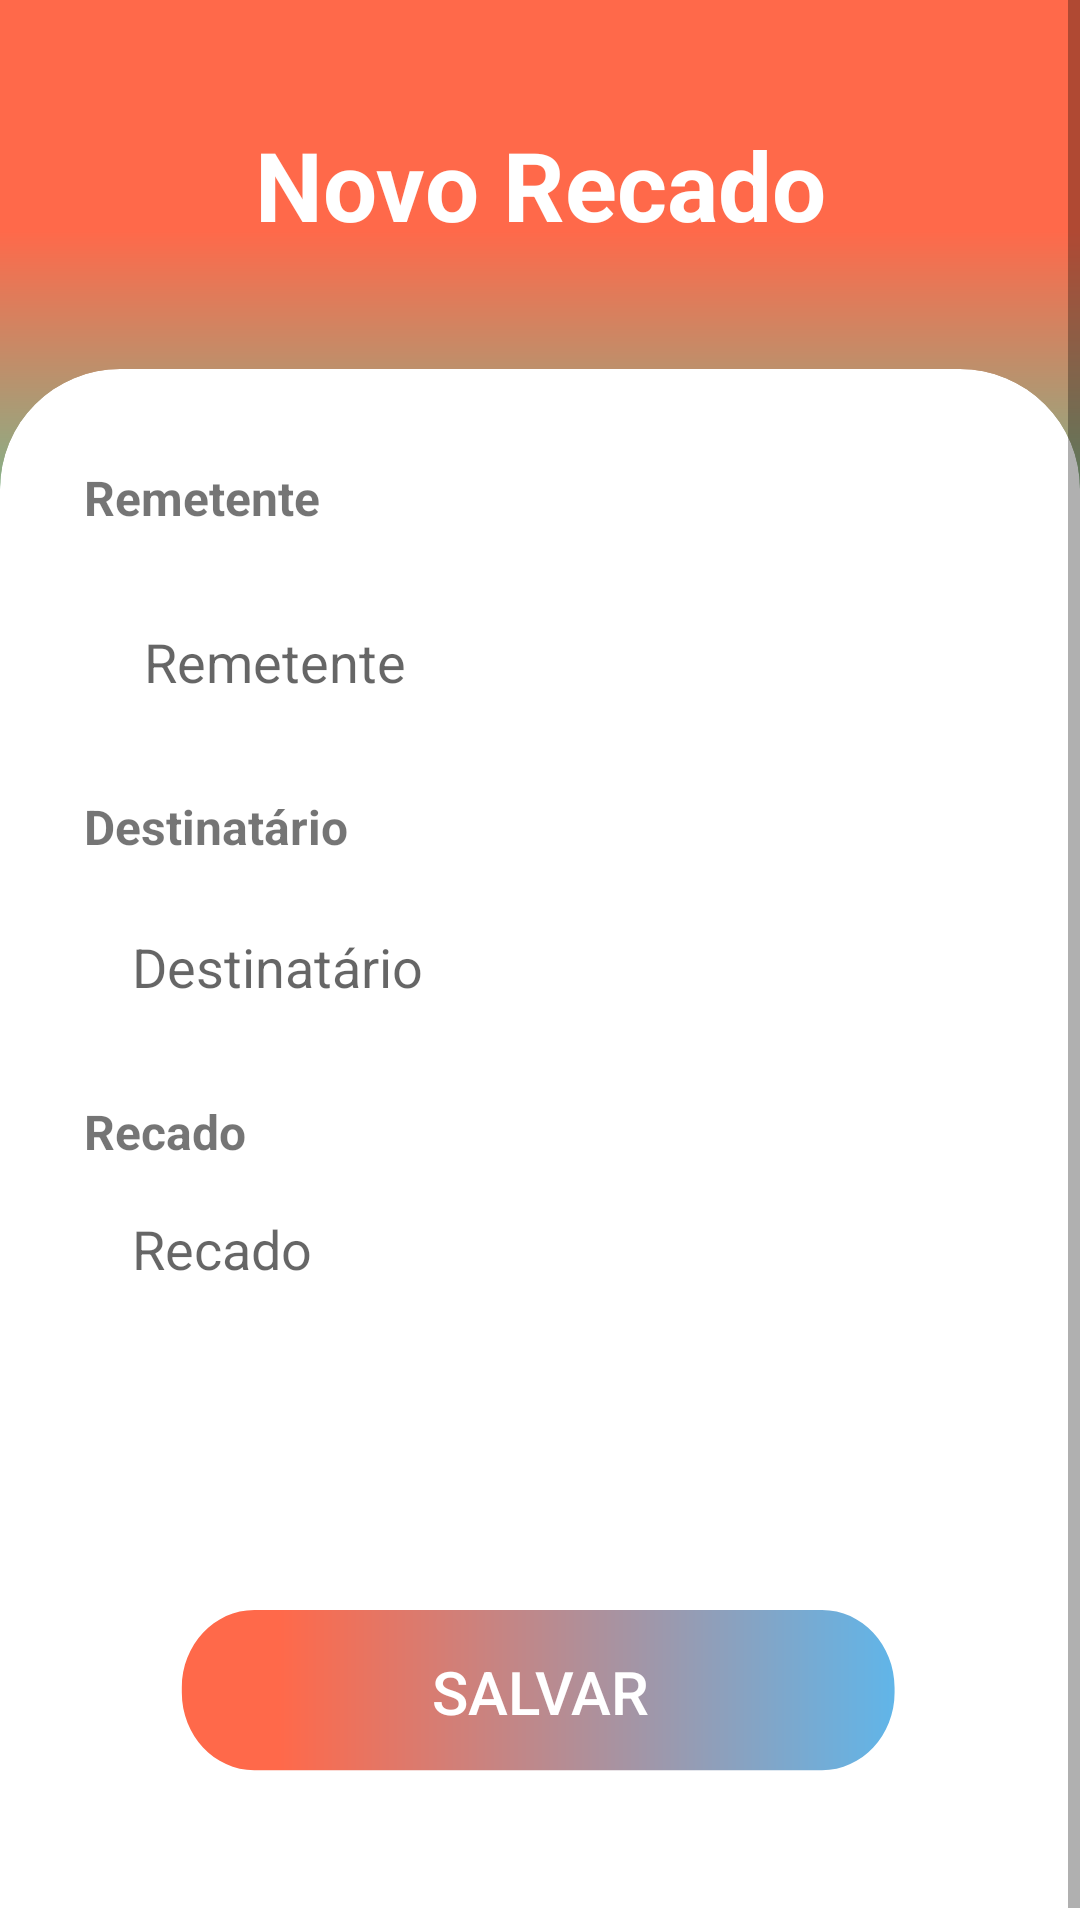

Here is an Android app screen rendered from its layout file. Give the layout XML and the strings, colors and styles it references.
<!-- AndroidManifest.xml: activity theme Theme.AdicionarActivity -->
<!-- res/layout/activity_adicionar.xml -->
<?xml version="1.0" encoding="utf-8"?>
<androidx.constraintlayout.widget.ConstraintLayout xmlns:android="http://schemas.android.com/apk/res/android"
    xmlns:app="http://schemas.android.com/apk/res-auto"
    android:layout_width="match_parent"
    android:layout_height="match_parent"
    android:background="@color/white">

    <androidx.viewpager.widget.ViewPager
        android:id="@+id/backgroundView"
        android:layout_width="match_parent"
        android:layout_height="180dp"
        android:background="@color/orange"
        app:layout_constraintEnd_toEndOf="parent"
        app:layout_constraintStart_toStartOf="parent"
        app:layout_constraintTop_toTopOf="parent" />

    <androidx.viewpager.widget.ViewPager
        android:id="@+id/view"
        android:layout_width="match_parent"
        android:layout_height="180dp"
        android:layout_marginStart="-8dp"
        android:layout_marginLeft="-8dp"
        android:layout_marginEnd="-8dp"
        android:layout_marginRight="-8dp"
        android:background="@drawable/ic_background"
        app:layout_constraintEnd_toEndOf="parent"
        app:layout_constraintStart_toStartOf="parent"
        app:layout_constraintTop_toTopOf="parent" />

    <ScrollView
        android:layout_width="match_parent"
        android:layout_height="match_parent"
        app:layout_constraintBottom_toBottomOf="parent"
        app:layout_constraintEnd_toEndOf="parent"
        app:layout_constraintStart_toStartOf="parent"
        app:layout_constraintTop_toTopOf="parent">

        <LinearLayout
            android:layout_width="match_parent"
            android:layout_height="wrap_content"
            android:orientation="vertical">

            <LinearLayout
                android:id="@+id/linearLayout2"
                android:layout_width="match_parent"
                android:layout_height="wrap_content"
                android:layout_marginTop="40dp"
                android:orientation="vertical">

                <androidx.appcompat.widget.AppCompatTextView
                    android:id="@+id/textView3"
                    android:layout_width="match_parent"
                    android:layout_height="wrap_content"
                    android:textStyle="bold"
                    android:layout_marginLeft="16dp"
                    android:layout_marginRight="16dp"
                    android:gravity="center"
                    android:text="@string/title_add"
                    android:textColor="@color/white"
                    android:textSize="32sp" />
            </LinearLayout>

            <androidx.cardview.widget.CardView
                android:id="@+id/formCardView"
                android:layout_width="match_parent"
                android:layout_height="match_parent"
                android:layout_marginTop="40dp"
                app:cardCornerRadius="40dp"
                app:cardElevation="0dp">

                <RelativeLayout
                    android:layout_width="match_parent"
                    android:layout_height="match_parent"
                    android:layout_marginLeft="8dp"
                    android:layout_marginRight="8dp"
                    android:layout_marginBottom="32dp">

                    <androidx.appcompat.widget.AppCompatTextView
                        android:id="@+id/remetenteTextView"
                        android:layout_width="match_parent"
                        android:layout_height="wrap_content"
                        android:textStyle="bold"
                        android:layout_alignParentStart="true"
                        android:layout_alignParentLeft="true"
                        android:layout_alignParentTop="true"
                        android:layout_alignParentEnd="true"
                        android:layout_alignParentRight="true"
                        android:layout_marginStart="20dp"
                        android:layout_marginLeft="20dp"
                        android:layout_marginTop="32dp"
                        android:layout_marginEnd="20dp"
                        android:layout_marginRight="20dp"
                        android:layout_marginBottom="8dp"
                        android:text="@string/remetente_form"
                        android:textSize="16sp" />

                    <androidx.appcompat.widget.AppCompatEditText
                        android:id="@+id/remetenteEditText"
                        android:layout_width="match_parent"
                        android:layout_height="56dp"
                        android:layout_below="@+id/remetenteTextView"
                        android:layout_alignParentStart="true"
                        android:layout_alignParentLeft="true"
                        android:layout_alignParentEnd="true"
                        android:layout_alignParentRight="true"
                        android:layout_marginLeft="20dp"
                        android:layout_marginTop="8dp"
                        android:layout_marginRight="20dp"
                        android:autofillHints="@string/app_name"
                        android:background="@drawable/ic_edit_text"
                        android:ems="80"
                        android:hint="@string/remetente_form"
                        android:inputType="textPersonName"
                        android:paddingLeft="20dp"
                        android:paddingTop="8dp"
                        android:paddingRight="20dp"
                        android:paddingBottom="8dp" />

                    <androidx.appcompat.widget.AppCompatEditText
                        android:id="@+id/destinatarioEditText"
                        android:layout_width="match_parent"
                        android:layout_height="56dp"
                        android:layout_below="@+id/destinatarioTextView"
                        android:layout_alignParentStart="true"
                        android:layout_alignParentLeft="true"
                        android:layout_alignParentEnd="true"
                        android:layout_alignParentRight="true"
                        android:layout_marginStart="20dp"
                        android:layout_marginLeft="20dp"
                        android:layout_marginTop="8dp"
                        android:layout_marginEnd="21dp"
                        android:layout_marginRight="21dp"
                        android:autofillHints="@string/destinatario_form"
                        android:background="@drawable/ic_edit_text"
                        android:ems="3"
                        android:hint="@string/destinatario_form"
                        android:inputType="textPersonName"
                        android:paddingLeft="16dp"
                        android:paddingTop="8dp"
                        android:paddingRight="16dp"
                        android:paddingBottom="8dp" />

                    <androidx.appcompat.widget.AppCompatTextView
                        android:id="@+id/destinatarioTextView"
                        android:layout_width="match_parent"
                        android:layout_height="wrap_content"
                        android:textStyle="bold"
                        android:layout_below="@+id/remetenteEditText"
                        android:layout_alignParentStart="true"
                        android:layout_alignParentLeft="true"
                        android:layout_alignParentEnd="true"
                        android:layout_alignParentRight="true"
                        android:layout_marginStart="20dp"
                        android:layout_marginLeft="20dp"
                        android:layout_marginTop="16dp"
                        android:layout_marginEnd="21dp"
                        android:layout_marginRight="21dp"
                        android:text="@string/destinatario_form"
                        android:textSize="16sp" />

                    <androidx.appcompat.widget.AppCompatEditText
                        android:id="@+id/recadoEditText"
                        android:layout_width="match_parent"
                        android:layout_height="120dp"
                        android:layout_below="@+id/recadoTextView"
                        android:layout_alignParentStart="true"
                        android:layout_alignParentLeft="true"
                        android:layout_alignParentEnd="true"
                        android:layout_alignParentRight="true"
                        android:layout_marginStart="20dp"
                        android:layout_marginLeft="20dp"
                        android:layout_marginTop="8dp"
                        android:layout_marginEnd="20dp"
                        android:layout_marginRight="20dp"
                        android:autofillHints="@string/recado_form"
                        android:background="@drawable/ic_edit_text"
                        android:ems="255"
                        android:gravity="clip_vertical"
                        android:hint="@string/recado_form"
                        android:inputType="textMultiLine"
                        android:lines="8"
                        android:maxLines="16"
                        android:minLines="8"
                        android:paddingLeft="16dp"
                        android:paddingTop="8dp"
                        android:paddingRight="16dp"
                        android:paddingBottom="8dp" />

                    <androidx.appcompat.widget.AppCompatTextView
                        android:id="@+id/recadoTextView"
                        android:layout_width="match_parent"
                        android:layout_height="wrap_content"
                        android:textStyle="bold"
                        android:layout_below="@+id/destinatarioEditText"
                        android:layout_alignParentStart="true"
                        android:layout_alignParentLeft="true"
                        android:layout_alignParentEnd="true"
                        android:layout_alignParentRight="true"
                        android:layout_marginStart="20dp"
                        android:layout_marginLeft="20dp"
                        android:layout_marginTop="16dp"
                        android:layout_marginEnd="20dp"
                        android:layout_marginRight="20dp"
                        android:text="@string/recado_form"
                        android:textSize="16sp" />

                    <Button
                        android:id="@+id/salvarButton"
                        android:layout_width="240dp"
                        android:layout_height="56dp"
                        android:layout_below="@+id/recadoEditText"
                        android:layout_centerHorizontal="true"
                        android:layout_marginTop="20dp"
                        android:layout_marginBottom="20dp"
                        android:background="@drawable/ic_button"
                        android:gravity="center"
                        android:text="@string/save"
                        android:textColor="@color/white"
                        android:textSize="20sp" />

                </RelativeLayout>

            </androidx.cardview.widget.CardView>

        </LinearLayout>

    </ScrollView>

</androidx.constraintlayout.widget.ConstraintLayout>
<!-- resources referenced by this layout -->
<resources>
  <color name="orange">#FF694A</color>
  <color name="white">#FFFFFFFF</color>
  <!-- drawable ic_background (drawable) -->
  <vector xmlns:android="http://schemas.android.com/apk/res/android"
      xmlns:aapt="http://schemas.android.com/aapt"
      android:width="200dp"
      android:height="200dp"
      android:viewportWidth="200"
      android:viewportHeight="200">
    <path
        android:pathData="M0.996,1.003L200.996,1.003L200.996,201.003L0.996,201.003L0.996,1.003Z">
      <aapt:attr name="android:fillColor">
        <gradient 
            android:startY="85.52"
            android:startX="232.64"
            android:endY="285.52"
            android:endX="232.64"
            android:type="linear">
          <item android:offset="0" android:color="#FF694A"/>
          <item android:offset="1" android:color="#FF00FFCB"/>
        </gradient>
      </aapt:attr>
    </path>
  </vector>
  <!-- drawable ic_button (drawable) -->
  <vector xmlns:android="http://schemas.android.com/apk/res/android"
      xmlns:aapt="http://schemas.android.com/aapt"
      android:width="395.45dp"
      android:height="82.95dp"
      android:viewportWidth="399.45456"
      android:viewportHeight="86.954544">
    <path
        android:pathData="M356.225,0.996C378.445,0.996 396.455,19.016 396.455,41.226C396.455,49.776 396.455,35.176 396.455,43.726C396.455,65.946 378.445,83.956 356.225,83.956C285.175,83.956 112.275,83.956 41.235,83.956C19.015,83.956 1.005,65.946 1.005,43.726C1.005,35.176 1.005,49.776 1.005,41.226C1.005,19.016 19.015,0.996 41.235,0.996C112.275,0.996 285.175,0.996 356.225,0.996Z">
      <aapt:attr name="android:fillColor">
        <gradient 
            android:startY="397.84"
            android:startX="55.23"
            android:endY="397.84"
            android:endX="445"
            android:type="linear">
          <item android:offset="0" android:color="#FF694A"/>
          <item android:offset="1" android:color="#4AC0FF"/>
        </gradient>
      </aapt:attr>
    </path>
    <path
        android:fillColor="#FF000000"
        android:pathData="M356.225,0.996C378.445,0.996 396.455,19.016 396.455,41.226C396.455,49.776 396.455,35.176 396.455,43.726C396.455,65.946 378.445,83.956 356.225,83.956C285.175,83.956 112.275,83.956 41.235,83.956C19.015,83.956 1.005,65.946 1.005,43.726C1.005,35.176 1.005,49.776 1.005,41.226C1.005,19.016 19.015,0.996 41.235,0.996C112.275,0.996 285.175,0.996 356.225,0.996Z"
        android:strokeAlpha="1"
        android:strokeWidth="0"
        android:fillAlpha="0"/>
  </vector>
  <string name="app_name">FirebaseCRUD</string>
  <string name="destinatario_form">Destinatário</string>
  <string name="recado_form">Recado</string>
  <string name="remetente_form">Remetente</string>
  <string name="save">Salvar</string>
  <string name="title_add">Novo Recado</string>
  <style name="Theme.AdicionarActivity" parent="Theme.AppCompat.Light.NoActionBar">
          
          <item name="colorPrimaryDark">#FF694A</item>
          
          <item name="colorAccent">@color/blue</item>
      </style>
  <color name="blue">#95affd</color>
</resources>
